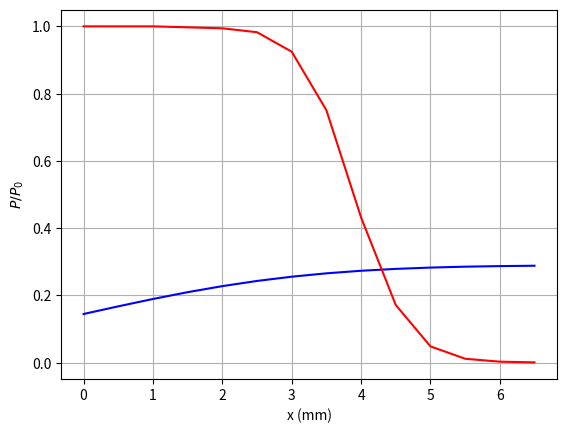

Write Python code to recreate this figure.
# -*- coding: utf-8 -*-
"""
Created on Mon Aug 16 02:34:07 2021

[redacted]
"""

import math
from mpl_toolkits.mplot3d import Axes3D
import matplotlib.pyplot as plt
import numpy as np

fig = plt.figure()
ax=fig.add_subplot(111)

x = np.linspace(0.0, 6.5, 14)
p2 = np.zeros(14)
p7 = np.zeros(14)
P2 = np.zeros(14)
P7 = np.zeros(14)
fE = np.zeros(14)
FE = np.zeros(14)
w=5.0

p2 = [3.45, 3.45, 3.45, 3.44, 3.43, 3.39, 3.19, 2.59, 1.49, 0.592, 0.168, 0.041, 0.011, 0.004]

for i in range(14):    
    fE[i] = 0.5 + 0.5*(math.erf((1.4*x[i])/w))

for i in range(14):
    P2[i] = p2[i]/p2[0]
    #fE[i] = (0.5 + math.erf(50.0*P2[i]))/p2[0]
    FE[i] = fE[i]/p2[0]
    

ax.plot(x , FE, c='b')
ax.plot(x , P2, c='r')
ax.set_xlabel('x (mm)')
ax.set_ylabel('$P/P_0$')

plt.grid()
plt.show()   

